Labelled photos from "processed", an image-classification folder in Idinmaster/Brain-Tumor-Classification-. The possible labels are: glioma, meningioma, no tumor, pituitary tumor.

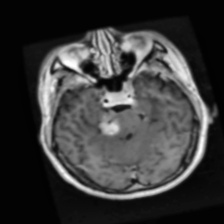
Label: meningioma

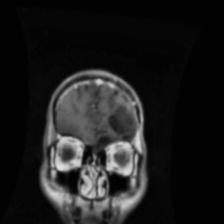
Label: glioma

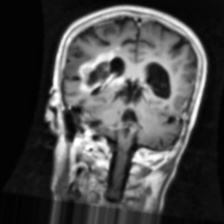
Label: glioma

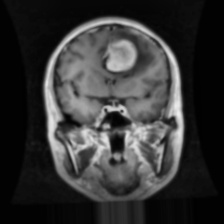
Label: meningioma

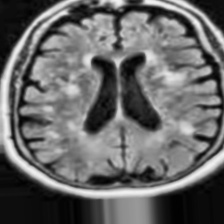
Label: no tumor

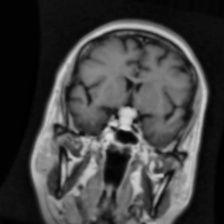
Label: pituitary tumor
